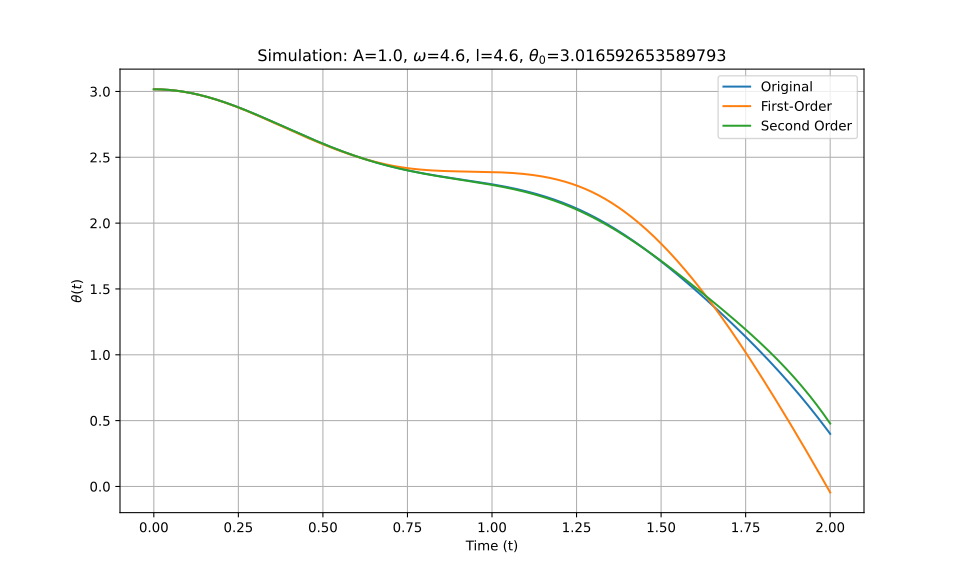

Source data for this figure (header and first rows):
t_eval, Equation_1, Equation_2, Equation_3
0.0, 3.017, 3.017, 3.017
0.002002, 3.017, 3.017, 3.017
0.004004, 3.017, 3.017, 3.017
0.006006, 3.017, 3.017, 3.017
0.008008, 3.016, 3.016, 3.016
0.01001, 3.016, 3.016, 3.016
0.01201, 3.016, 3.016, 3.016
0.01401, 3.016, 3.016, 3.016
0.01602, 3.016, 3.016, 3.016
0.01802, 3.016, 3.016, 3.016
0.02002, 3.016, 3.016, 3.016
0.02202, 3.015, 3.015, 3.015
0.02402, 3.015, 3.015, 3.015
0.02603, 3.015, 3.015, 3.015
0.02803, 3.015, 3.015, 3.015
0.03003, 3.014, 3.014, 3.014
0.03203, 3.014, 3.014, 3.014
0.03403, 3.014, 3.014, 3.014
0.03604, 3.013, 3.013, 3.013
0.03804, 3.013, 3.013, 3.013
0.04004, 3.013, 3.013, 3.013
0.04204, 3.012, 3.012, 3.012
0.04404, 3.012, 3.012, 3.012
0.04605, 3.011, 3.011, 3.011
0.04805, 3.011, 3.011, 3.011
0.05005, 3.011, 3.011, 3.011
0.05205, 3.01, 3.01, 3.01
0.05405, 3.01, 3.01, 3.01
0.05606, 3.009, 3.009, 3.009
0.05806, 3.008, 3.008, 3.008
0.06006, 3.008, 3.008, 3.008
0.06206, 3.007, 3.007, 3.007
0.06406, 3.007, 3.007, 3.007
0.06607, 3.006, 3.006, 3.006
0.06807, 3.005, 3.005, 3.005
0.07007, 3.005, 3.005, 3.005
0.07207, 3.004, 3.004, 3.004
0.07407, 3.003, 3.003, 3.003
0.07608, 3.003, 3.003, 3.003
0.07808, 3.002, 3.002, 3.002
0.08008, 3.001, 3.001, 3.001
0.08208, 3, 3, 3
0.08408, 3, 3, 3
0.08609, 2.999, 2.999, 2.999
0.08809, 2.998, 2.998, 2.998
0.09009, 2.997, 2.997, 2.997
0.09209, 2.996, 2.996, 2.996
0.09409, 2.995, 2.995, 2.995
0.0961, 2.995, 2.994, 2.995
0.0981, 2.994, 2.994, 2.994
0.1001, 2.993, 2.993, 2.993
0.1021, 2.992, 2.992, 2.992
0.1041, 2.991, 2.991, 2.991
0.1061, 2.99, 2.99, 2.99
0.1081, 2.989, 2.989, 2.989
0.1101, 2.988, 2.988, 2.988
0.1121, 2.987, 2.987, 2.987
0.1141, 2.986, 2.986, 2.986
0.1161, 2.985, 2.984, 2.985
0.1181, 2.984, 2.983, 2.984
... 940 more rows
